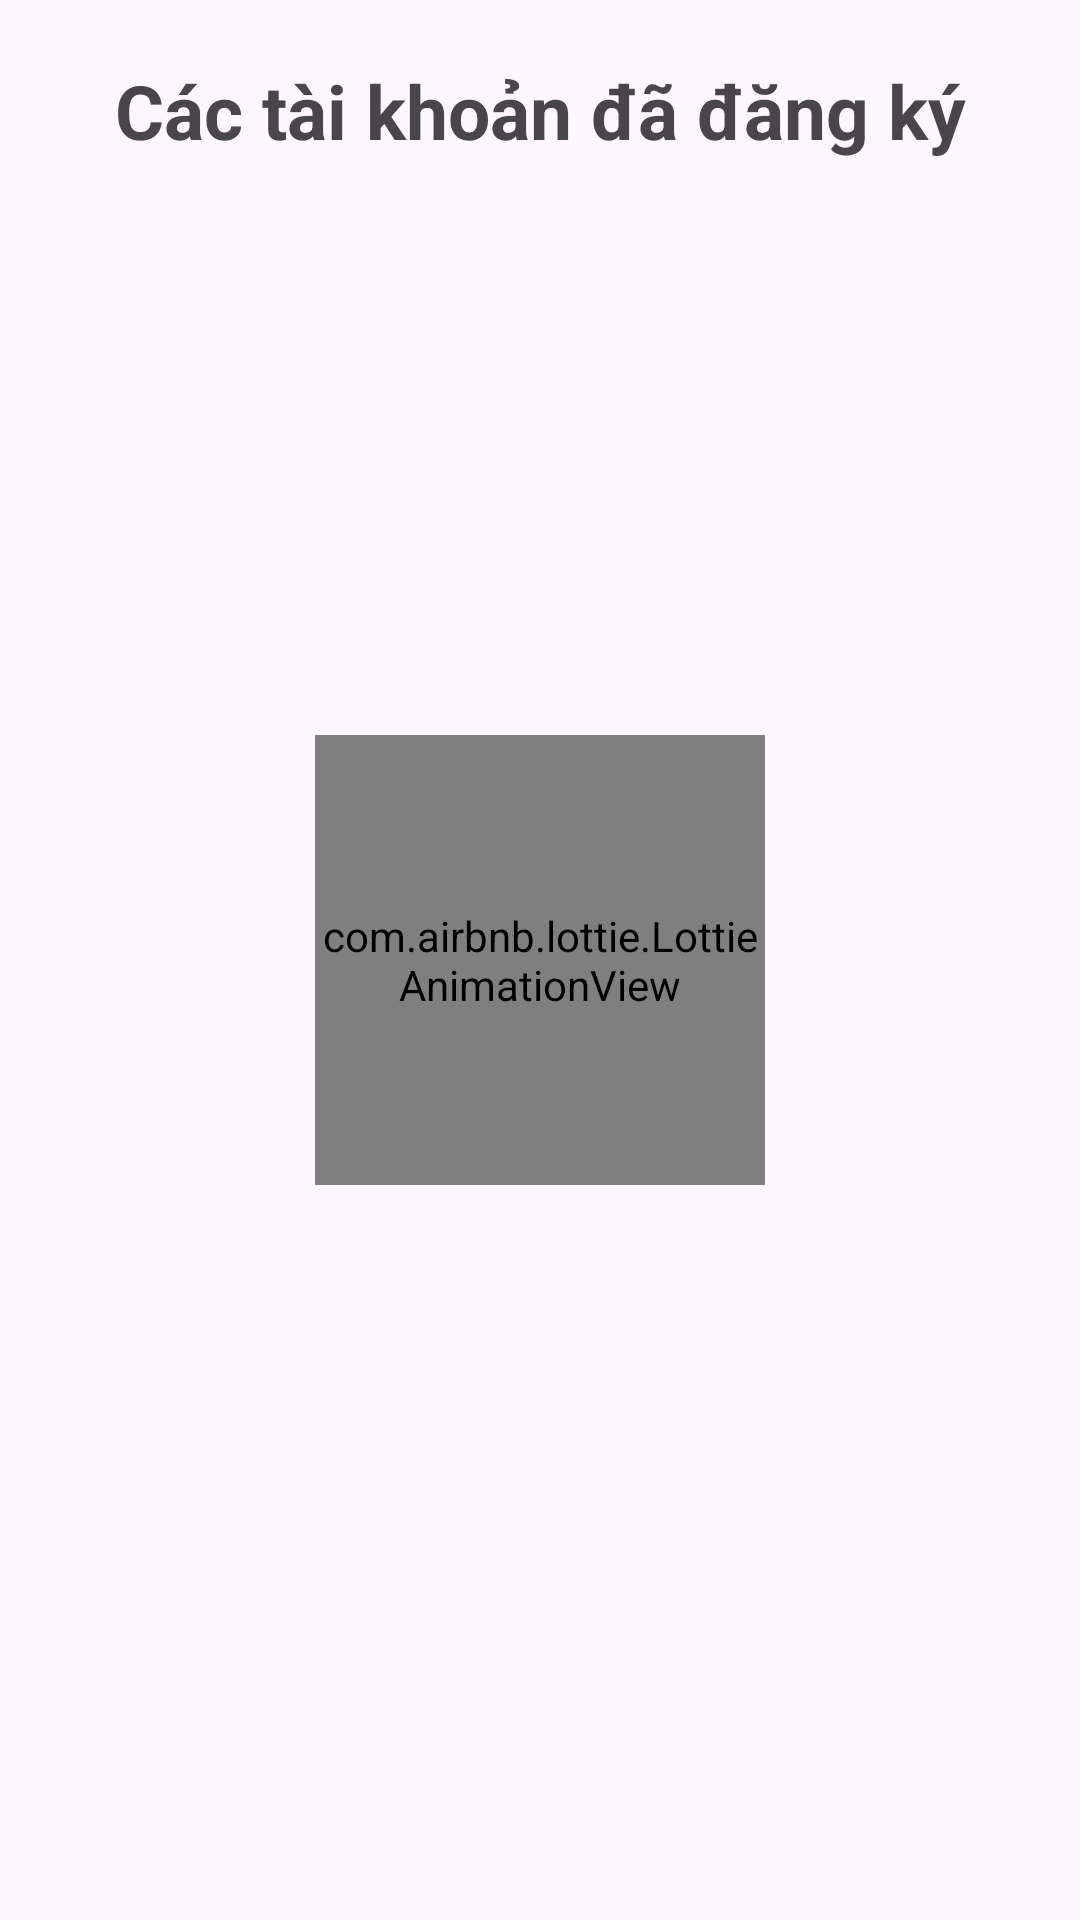

Produce the Android XML layout that renders to this screen, including the resource entries it uses.
<!-- AndroidManifest.xml: application theme Theme.SoppingBook_API -->
<!-- res/layout/activity_show_acount.xml -->
<?xml version="1.0" encoding="utf-8"?>
<androidx.constraintlayout.widget.ConstraintLayout xmlns:android="http://schemas.android.com/apk/res/android"
    xmlns:app="http://schemas.android.com/apk/res-auto"
    xmlns:tools="http://schemas.android.com/tools"
    android:id="@+id/main"
    android:layout_width="match_parent"
    android:layout_height="match_parent"
    tools:context=".cnAdmin.ShowAcountActivity">

    <com.airbnb.lottie.LottieAnimationView
        android:id="@+id/animatonAcount"
        android:layout_width="150dp"
        android:layout_height="150dp"
        app:layout_constraintBottom_toBottomOf="parent"
        app:layout_constraintEnd_toEndOf="parent"
        app:layout_constraintStart_toStartOf="parent"
        app:layout_constraintTop_toTopOf="parent"
        app:lottie_autoPlay="true"
        app:lottie_loop="true"
        app:lottie_rawRes="@raw/lottie_animation" />

    <TextView
        android:id="@+id/txtTitleAcount"
        android:layout_width="wrap_content"
        android:layout_height="wrap_content"
        android:layout_marginTop="20dp"
        android:text="Các tài khoản đã đăng ký"
        android:textSize="25dp"
        android:textStyle="bold"
        app:layout_constraintEnd_toEndOf="parent"
        app:layout_constraintStart_toStartOf="parent"
        app:layout_constraintTop_toTopOf="parent" />


    <androidx.recyclerview.widget.RecyclerView
        android:id="@+id/rcvAcount"
        android:layout_width="match_parent"
        android:layout_height="0dp"
        android:layout_marginTop="20dp"
        app:layout_constraintBottom_toBottomOf="parent"
        app:layout_constraintEnd_toEndOf="parent"
        app:layout_constraintStart_toStartOf="parent"
        app:layout_constraintTop_toBottomOf="@id/txtTitleAcount" />

</androidx.constraintlayout.widget.ConstraintLayout>
<!-- resources referenced by this layout -->
<resources>
  <style name="Theme.SoppingBook_API" parent="Base.Theme.SoppingBook_API" />
  <style name="Base.Theme.SoppingBook_API" parent="Theme.Material3.DayNight.NoActionBar">
          
          
      </style>
</resources>
